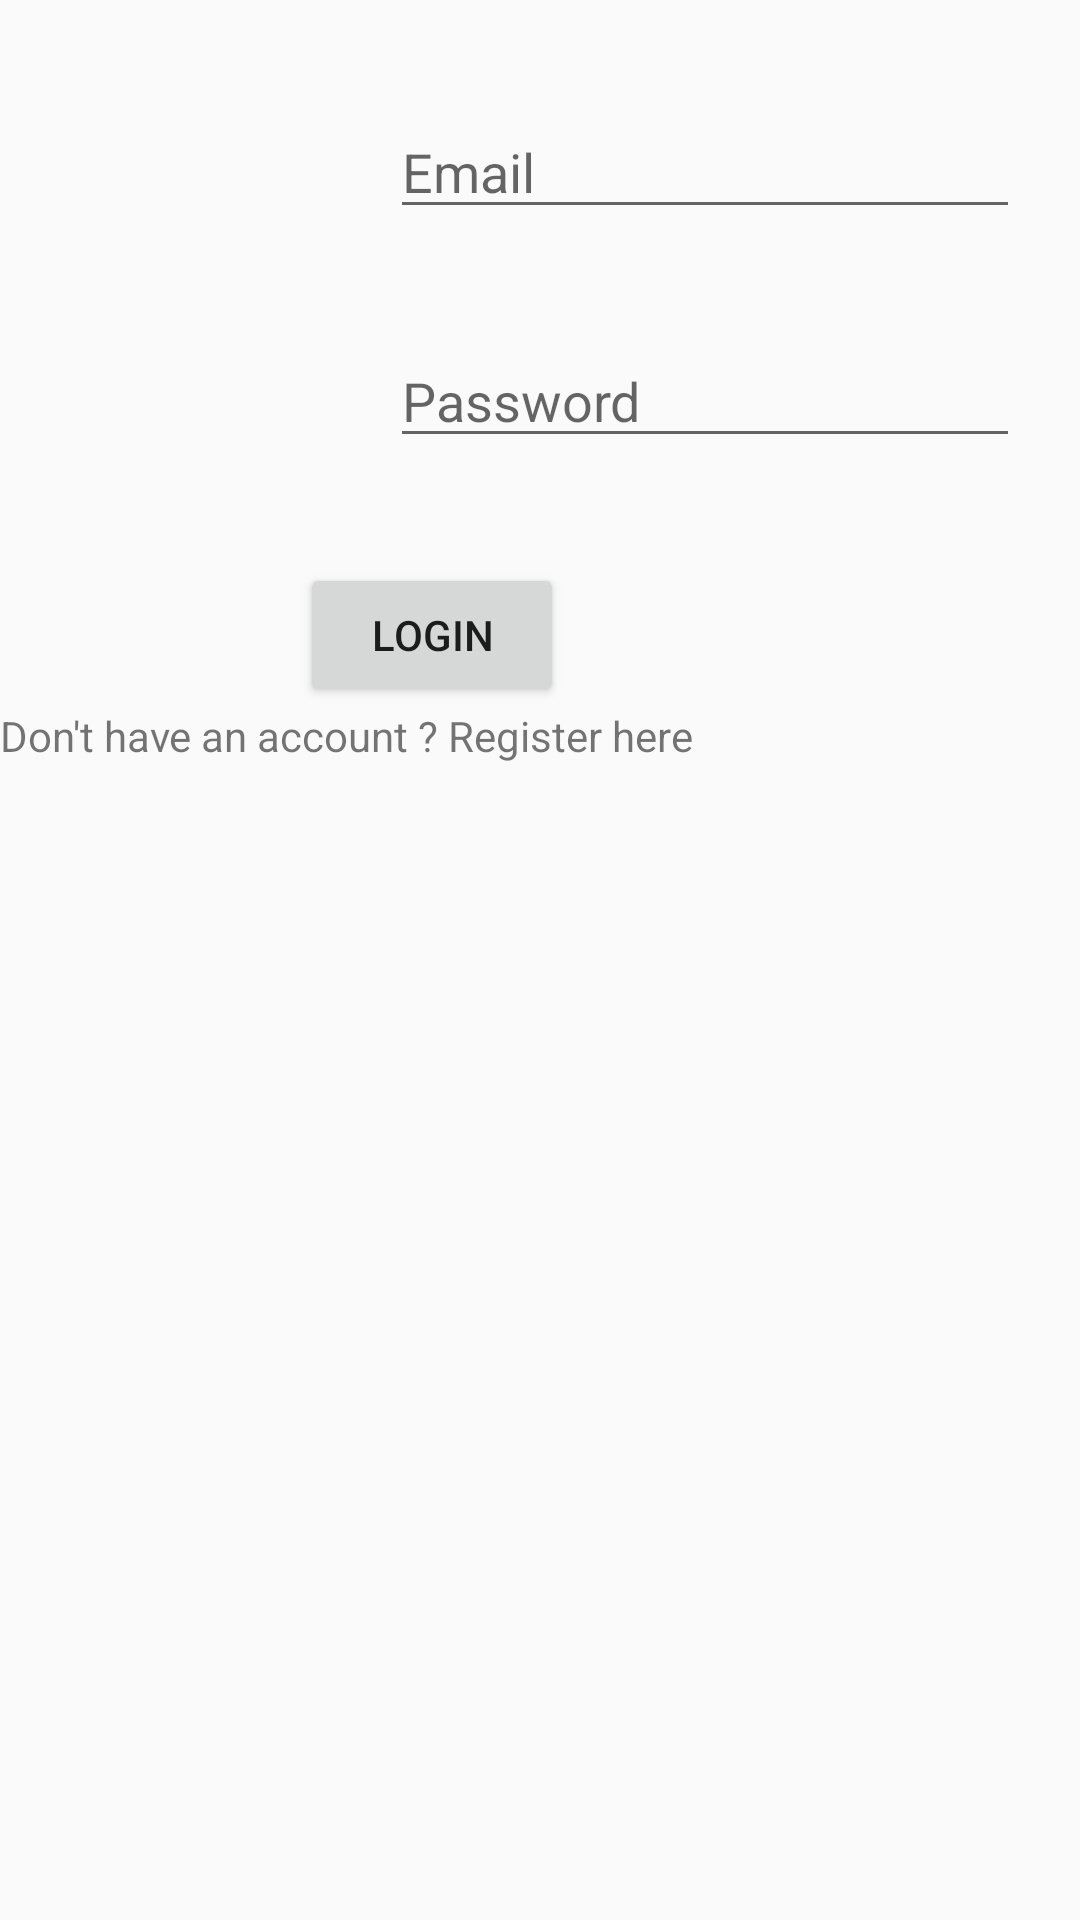

Android layout source for this screen:
<!-- AndroidManifest.xml: application theme AppTheme -->
<!-- res/layout/student_activity_login.xml -->
<?xml version="1.0" encoding="utf-8"?>
<LinearLayout xmlns:android="http://schemas.android.com/apk/res/android"
    xmlns:tools="http://schemas.android.com/tools"
    android:layout_width="match_parent"
    android:orientation="vertical"
    android:layout_height="match_parent"
    tools:context=".StudentLoginActivity">


    <EditText
        android:id="@+id/emailLogin"
        android:layout_width="wrap_content"
        android:layout_height="wrap_content"
        android:ems="10"
        android:layout_marginLeft="130sp"
        android:layout_marginTop="35sp"
        android:inputType="textEmailAddress"
        android:hint="Email" />

    <EditText
        android:id="@+id/passwordLogin"
        android:layout_width="wrap_content"
        android:layout_height="wrap_content"
        android:ems="10"
        android:layout_marginLeft="130sp"
        android:layout_marginTop="35sp"
        android:inputType="textPassword"
        android:hint="Password" />

    <Button
        android:id="@+id/loginButton"
        android:layout_width="wrap_content"
        android:layout_height="wrap_content"
        android:layout_marginLeft="100sp"
        android:layout_marginTop="35sp"
        android:text="LOGIN" />

    <TextView
        android:id="@+id/student_register_view"
        android:layout_width="match_parent"
        android:layout_height="wrap_content"
        android:text="Don't have an account ? Register here" />
</LinearLayout>
<!-- resources referenced by this layout -->
<resources>
  <style name="AppTheme" parent="Theme.AppCompat.Light.DarkActionBar">
          
          <item name="colorPrimary">@color/colorPrimary</item>
          <item name="colorPrimaryDark">@color/colorPrimaryDark</item>
          <item name="colorAccent">@color/colorAccent</item>
      </style>
  <color name="colorPrimary">#008577</color>
  <color name="colorPrimaryDark">#00574B</color>
  <color name="colorAccent">#8db42b</color>
</resources>
